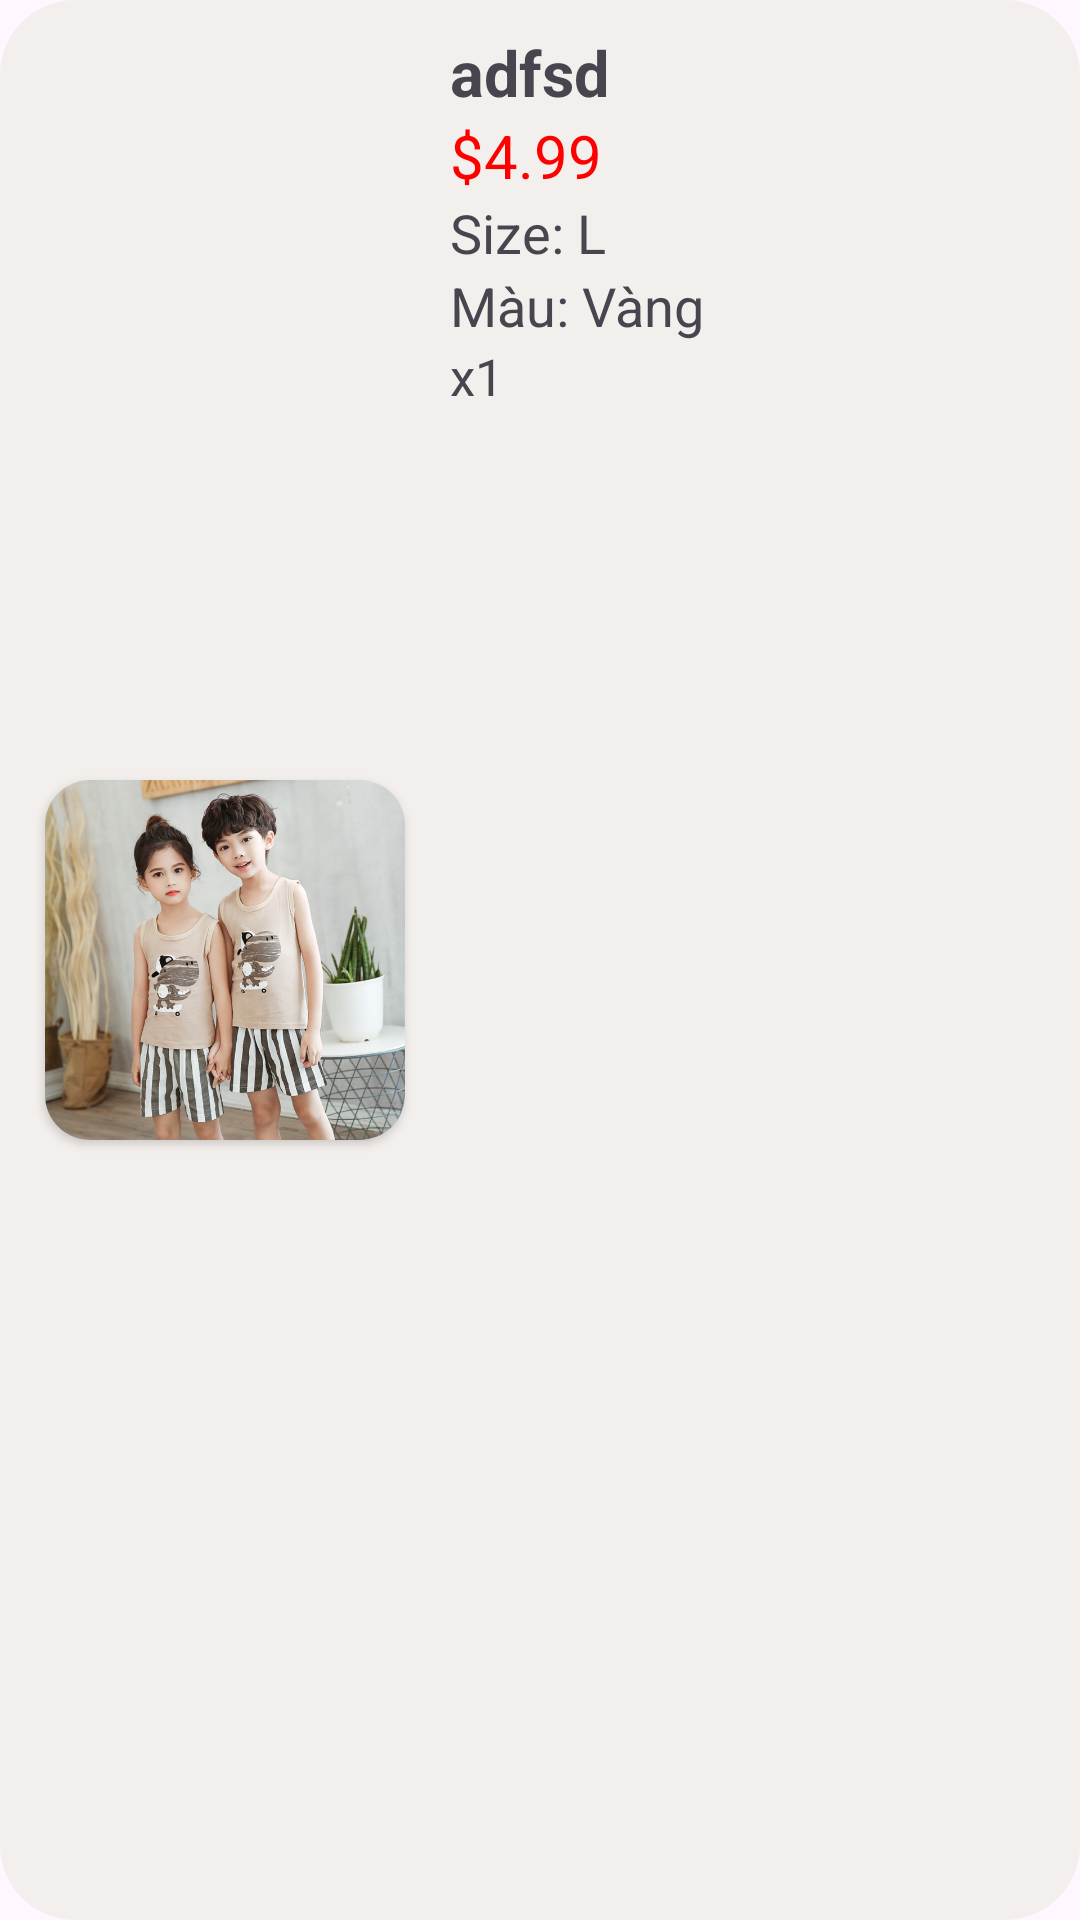

Produce the Android XML layout that renders to this screen, including the resource entries it uses.
<!-- AndroidManifest.xml: application theme Theme.Shopping_Online -->
<!-- res/layout/items_product_in_history.xml -->
<?xml version="1.0" encoding="utf-8"?>
<LinearLayout xmlns:android="http://schemas.android.com/apk/res/android"
    xmlns:app="http://schemas.android.com/apk/res-auto"
    android:layout_width="match_parent"
    android:layout_height="wrap_content"
    android:layout_margin="10dp"
    android:background="@drawable/item_products_list_like"
    android:orientation="horizontal"
    android:paddingTop="10dp"
    android:paddingRight="10dp"
    android:paddingBottom="10dp">


    <androidx.cardview.widget.CardView
        android:layout_width="wrap_content"
        android:layout_height="wrap_content"
        android:layout_marginLeft="15dp"
        android:layout_gravity="center"
        android:layout_marginRight="15dp"
        app:cardCornerRadius="15dp">

        <LinearLayout
            android:layout_width="wrap_content"
            android:layout_height="wrap_content">

            <ImageView
                android:id="@+id/imageItemsProductInHistory"
                android:layout_width="120dp"
                android:layout_height="120dp"
                android:contentDescription="TODO"
                android:scaleType="centerCrop"
                android:src="@drawable/product1" />
        </LinearLayout>

    </androidx.cardview.widget.CardView>

    <LinearLayout
        android:layout_width="match_parent"
        android:layout_height="wrap_content"
        android:orientation="vertical">

        <LinearLayout
            android:layout_width="match_parent"
            android:layout_height="wrap_content"
            android:orientation="horizontal">

            <TextView
                android:id="@+id/txtNameProductInHistory"
                android:layout_width="0dp"
                android:layout_height="wrap_content"
                android:layout_weight="1"
                android:text="adfsd"
                android:textSize="21sp"
                android:textStyle="bold" />

        </LinearLayout>

        <TextView
            android:id="@+id/txtPriceProductInHistory"
            android:layout_width="wrap_content"
            android:layout_height="wrap_content"
            android:text="$4.99"
            android:textColor="#FF0000"
            android:textSize="20sp" />

        <LinearLayout
            android:layout_width="wrap_content"
            android:layout_height="wrap_content"
            android:orientation="horizontal">

            <TextView
                android:layout_width="wrap_content"
                android:layout_height="wrap_content"
                android:text="Size: "
                android:textSize="18sp" />

            <TextView
                android:id="@+id/txtSizeProductInHistory"
                android:layout_width="wrap_content"
                android:layout_height="wrap_content"
                android:text="L"
                android:textSize="18sp" />
        </LinearLayout>

        <LinearLayout
            android:layout_width="wrap_content"
            android:layout_height="wrap_content"
            android:orientation="horizontal">

            <TextView
                android:layout_width="wrap_content"
                android:layout_height="wrap_content"
                android:text="Màu: "
                android:textSize="18sp" />

            <TextView
                android:id="@+id/txtColorProductInHistory"
                android:layout_width="wrap_content"
                android:layout_height="wrap_content"
                android:text="Vàng"
                android:textSize="18sp" />
        </LinearLayout>


        <LinearLayout
            android:layout_width="wrap_content"
            android:layout_height="wrap_content"
            android:layout_gravity="left"
            android:orientation="horizontal">

            <TextView
                android:layout_width="wrap_content"
                android:layout_height="wrap_content"
                android:text="x"
                android:textSize="17sp" />

            <TextView
                android:id="@+id/txtQuantityProductInHistory"
                android:layout_width="wrap_content"
                android:layout_height="wrap_content"
                android:layout_marginRight="5dp"
                android:text="1"
                android:textSize="17sp" />


        </LinearLayout>

    </LinearLayout>

</LinearLayout>
<!-- resources referenced by this layout -->
<resources>
  <!-- drawable item_products_list_like (drawable) -->
  <?xml version="1.0" encoding="utf-8"?>
  <shape xmlns:android="http://schemas.android.com/apk/res/android">
  
      <solid android:color="#F3EFEC"/>
      <corners android:radius="25dp"/>
  
  </shape>
  <!-- drawable product1: jpg bitmap (drawable, 101717 bytes) -->
  <style name="Theme.Shopping_Online" parent="Base.Theme.Shopping_Online" />
  <style name="Base.Theme.Shopping_Online" parent="Theme.Material3.DayNight.NoActionBar">
          
          
      </style>
</resources>
